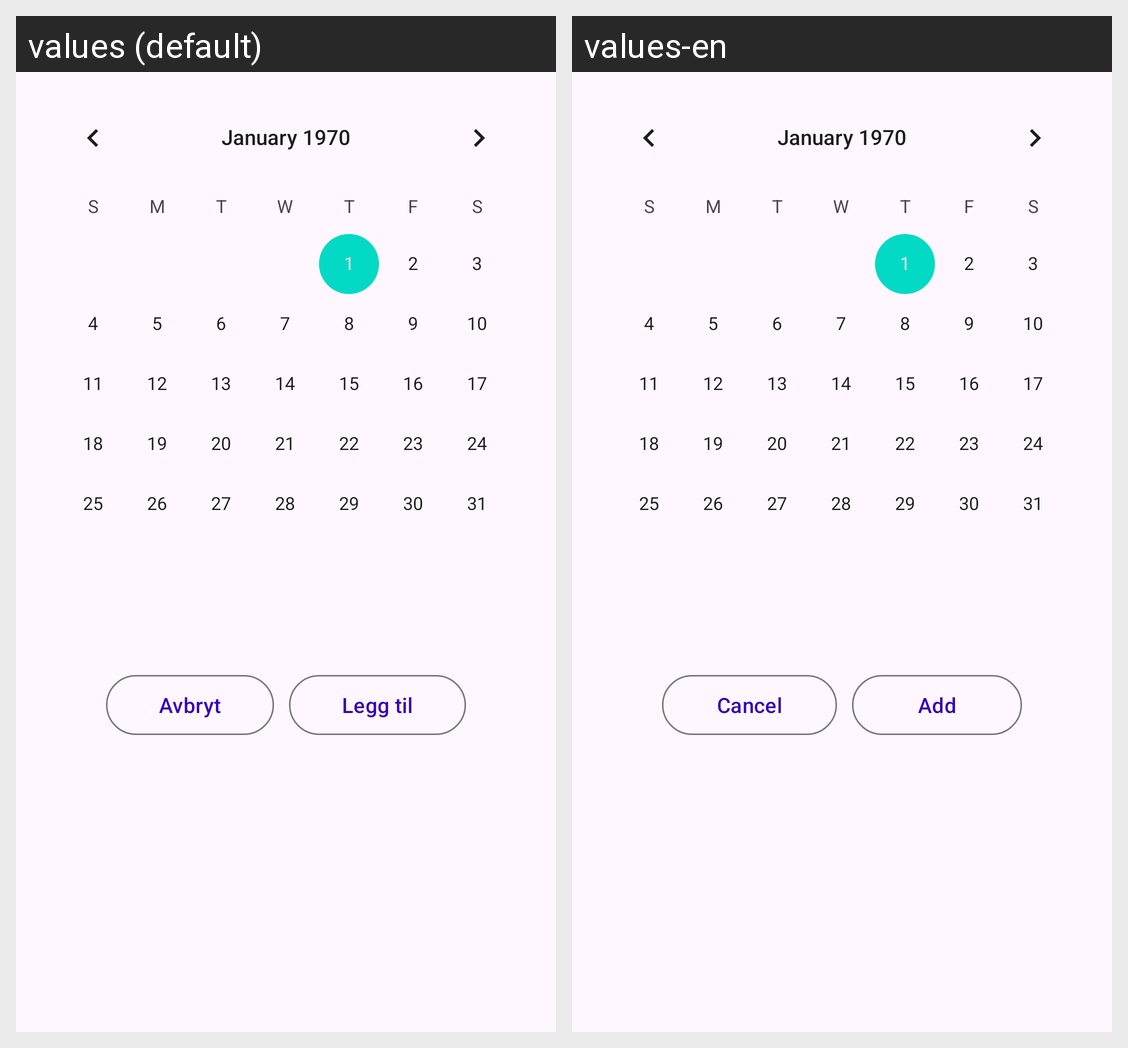

Locale-by-locale string values for the Android screen shown in this grid:
Android screen res/layout/fragment_timesheet_calendar.xml rendered under 2 locales, left to right: values (default), values-en. Device: Nexus 5 (rendered at 1080×1920; each locale shown at half size, 540×960, under a caption strip naming it); theme AppTheme.
Strings drawn on this screen, with the default value and each locale's value (text and hints the layout hard-codes, and strings that could not be matched under every locale, appear in the picture but are not listed):

btn_cancel
  values: Avbryt
  values-en: Cancel

btn_add
  values: Legg til
  values-en: Add
